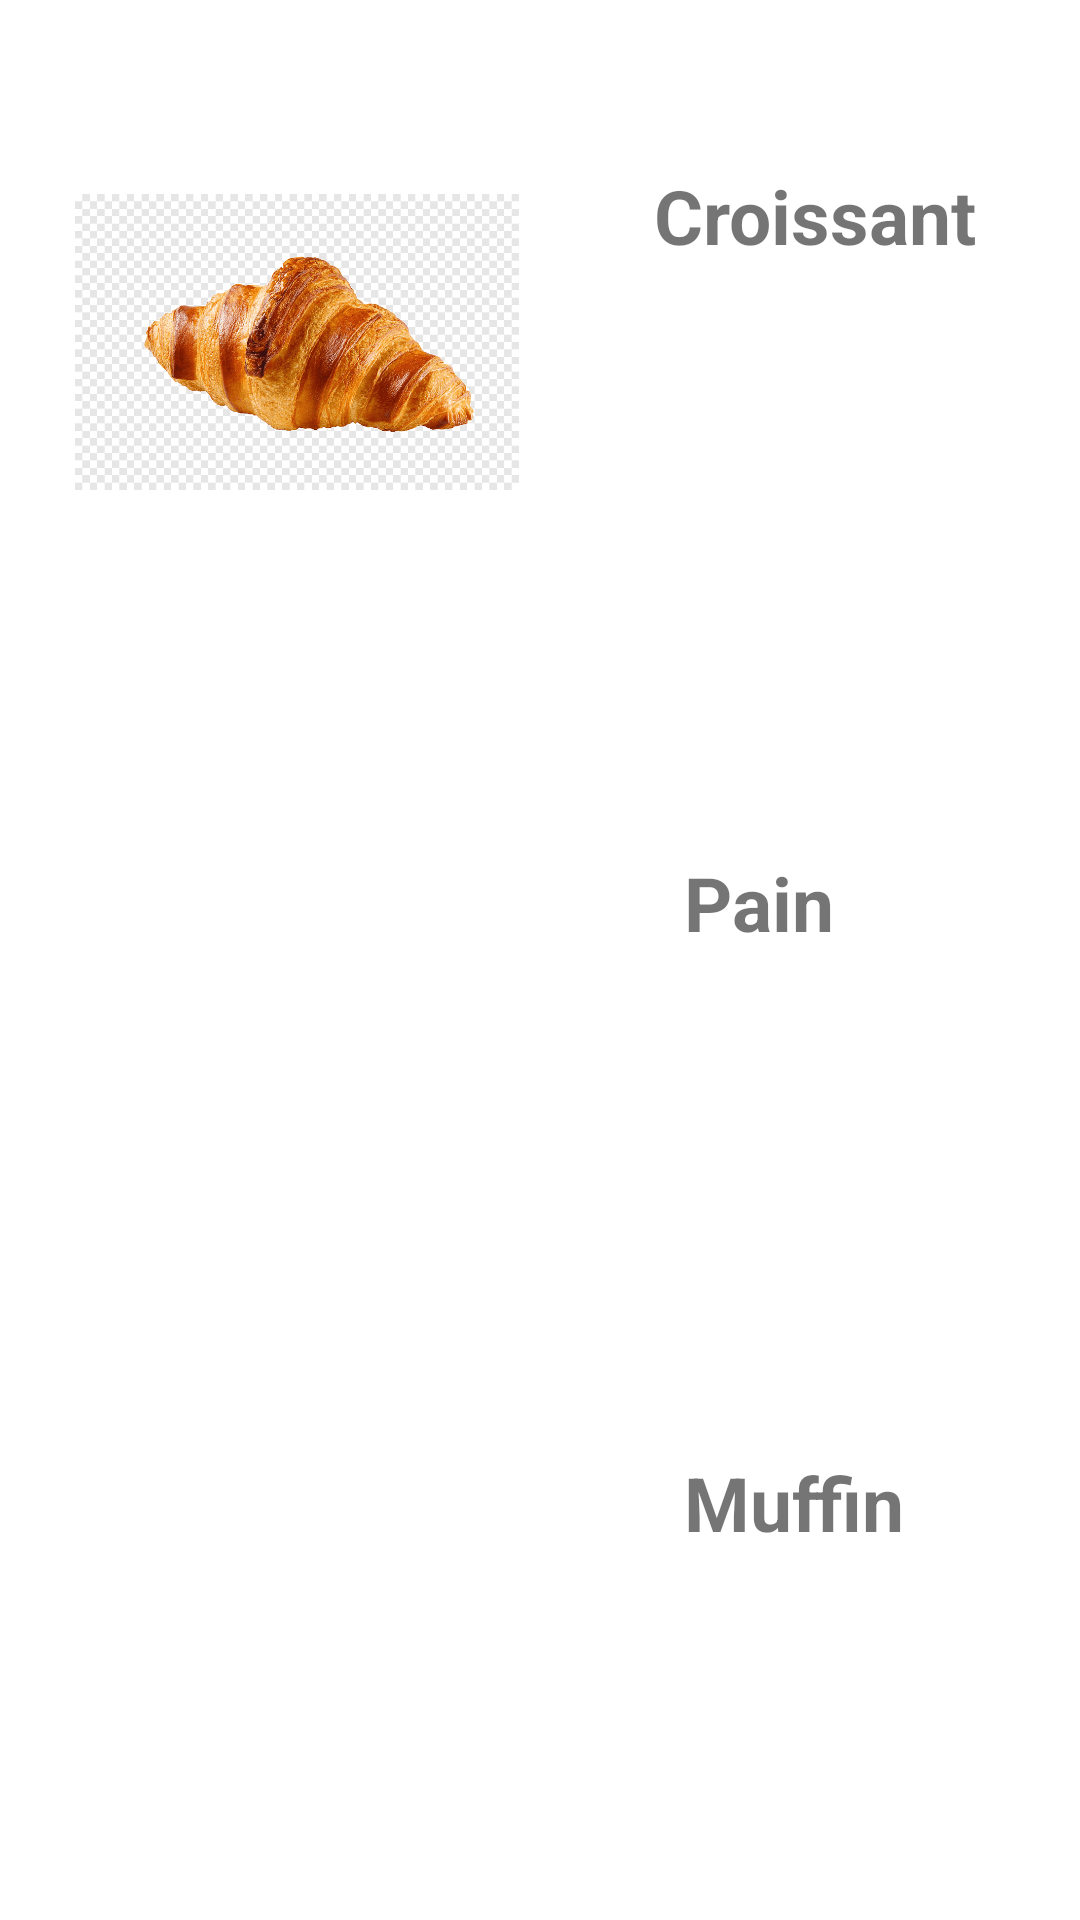

Here is an Android app screen rendered from its layout file. Give the layout XML and the strings, colors and styles it references.
<!-- AndroidManifest.xml: application theme Theme.ProjetDevApplicationMobile -->
<!-- res/layout/activity_activite_pattiserie.xml -->
<?xml version="1.0" encoding="utf-8"?>
<androidx.constraintlayout.widget.ConstraintLayout xmlns:android="http://schemas.android.com/apk/res/android"
    xmlns:app="http://schemas.android.com/apk/res-auto"
    xmlns:tools="http://schemas.android.com/tools"
    android:layout_width="match_parent"
    android:layout_height="match_parent"
    tools:context=".ActivitePattiserie">


    <ImageView
        android:id="@+id/pattiserie1"
        android:layout_width="148dp"
        android:layout_height="138dp"
        android:layout_marginStart="25dp"
        android:layout_marginLeft="25dp"
        android:layout_marginTop="45dp"
        app:layout_constraintStart_toStartOf="parent"
        app:layout_constraintTop_toTopOf="parent"
        app:srcCompat="@drawable/pattiserie1" />

    <TextView
        android:layout_width="wrap_content"
        android:layout_height="wrap_content"
        android:id="@+id/details_pomme"
        android:layout_marginStart="45dp"
        android:layout_marginLeft="45dp"
        android:layout_marginTop="55dp"
        android:text="Croissant"
        android:textSize="25dp"
        android:textStyle="bold"
        app:layout_constraintStart_toEndOf="@id/pattiserie1"
        app:layout_constraintTop_toTopOf="parent"/>

    <ImageView
        android:id="@+id/pattiserie2"
        android:layout_width="148dp"
        android:layout_height="138dp"
        android:layout_marginStart="24dp"
        android:layout_marginTop="244dp"
        app:layout_constraintStart_toStartOf="parent"
        app:layout_constraintTop_toTopOf="parent"
        app:srcCompat="@drawable/pattiserie2" />

    <TextView
        android:id="@+id/details_poire"
        android:layout_width="wrap_content"
        android:layout_height="wrap_content"
        android:layout_marginStart="56dp"
        android:layout_marginTop="284dp"
        android:text="Pain"
        android:textSize="25dp"
        android:textStyle="bold"
        app:layout_constraintStart_toEndOf="@id/pattiserie2"
        app:layout_constraintTop_toTopOf="parent" />

    <ImageView
        android:id="@+id/pattiserie3"
        android:layout_width="156dp"
        android:layout_height="143dp"
        android:layout_marginStart="24dp"
        android:layout_marginTop="424dp"
        app:layout_constraintStart_toStartOf="parent"
        app:layout_constraintTop_toTopOf="parent"
        app:srcCompat="@drawable/pattiserie3" />

    <TextView
        android:id="@+id/details_ananas"
        android:layout_width="wrap_content"
        android:layout_height="wrap_content"
        android:layout_marginStart="48dp"
        android:layout_marginTop="484dp"
        android:text="Muffin"
        android:textSize="25dp"
        android:textStyle="bold"
        app:layout_constraintStart_toEndOf="@id/pattiserie3"
        app:layout_constraintTop_toTopOf="parent" />

</androidx.constraintlayout.widget.ConstraintLayout>
<!-- resources referenced by this layout -->
<resources>
  <!-- drawable pattiserie1: png bitmap (drawable-v24, 98831 bytes) -->
  <style name="Theme.ProjetDevApplicationMobile" parent="Theme.MaterialComponents.DayNight.NoActionBar">
          
          <item name="colorPrimary">@color/purple_500</item>
          <item name="colorPrimaryVariant">@color/purple_700</item>
          <item name="colorOnPrimary">@color/white</item>
          
          <item name="colorSecondary">@color/teal_200</item>
          <item name="colorSecondaryVariant">@color/teal_700</item>
          <item name="colorOnSecondary">@color/black</item>
          
          <item name="android:statusBarColor" tools:targetApi="l">?attr/colorPrimaryVariant</item>
          
      </style>
  <!-- not gathered from this repository: default colours our renderer supplied (Android Studio template values) -->
  <color name="purple_500">#FF6200EE</color>
  <color name="purple_700">#FF3700B3</color>
  <color name="teal_200">#FF03DAC5</color>
  <color name="teal_700">#FF018786</color>
  <color name="black">#FF000000</color>
  <color name="white">#FFFFFFFF</color>
</resources>
